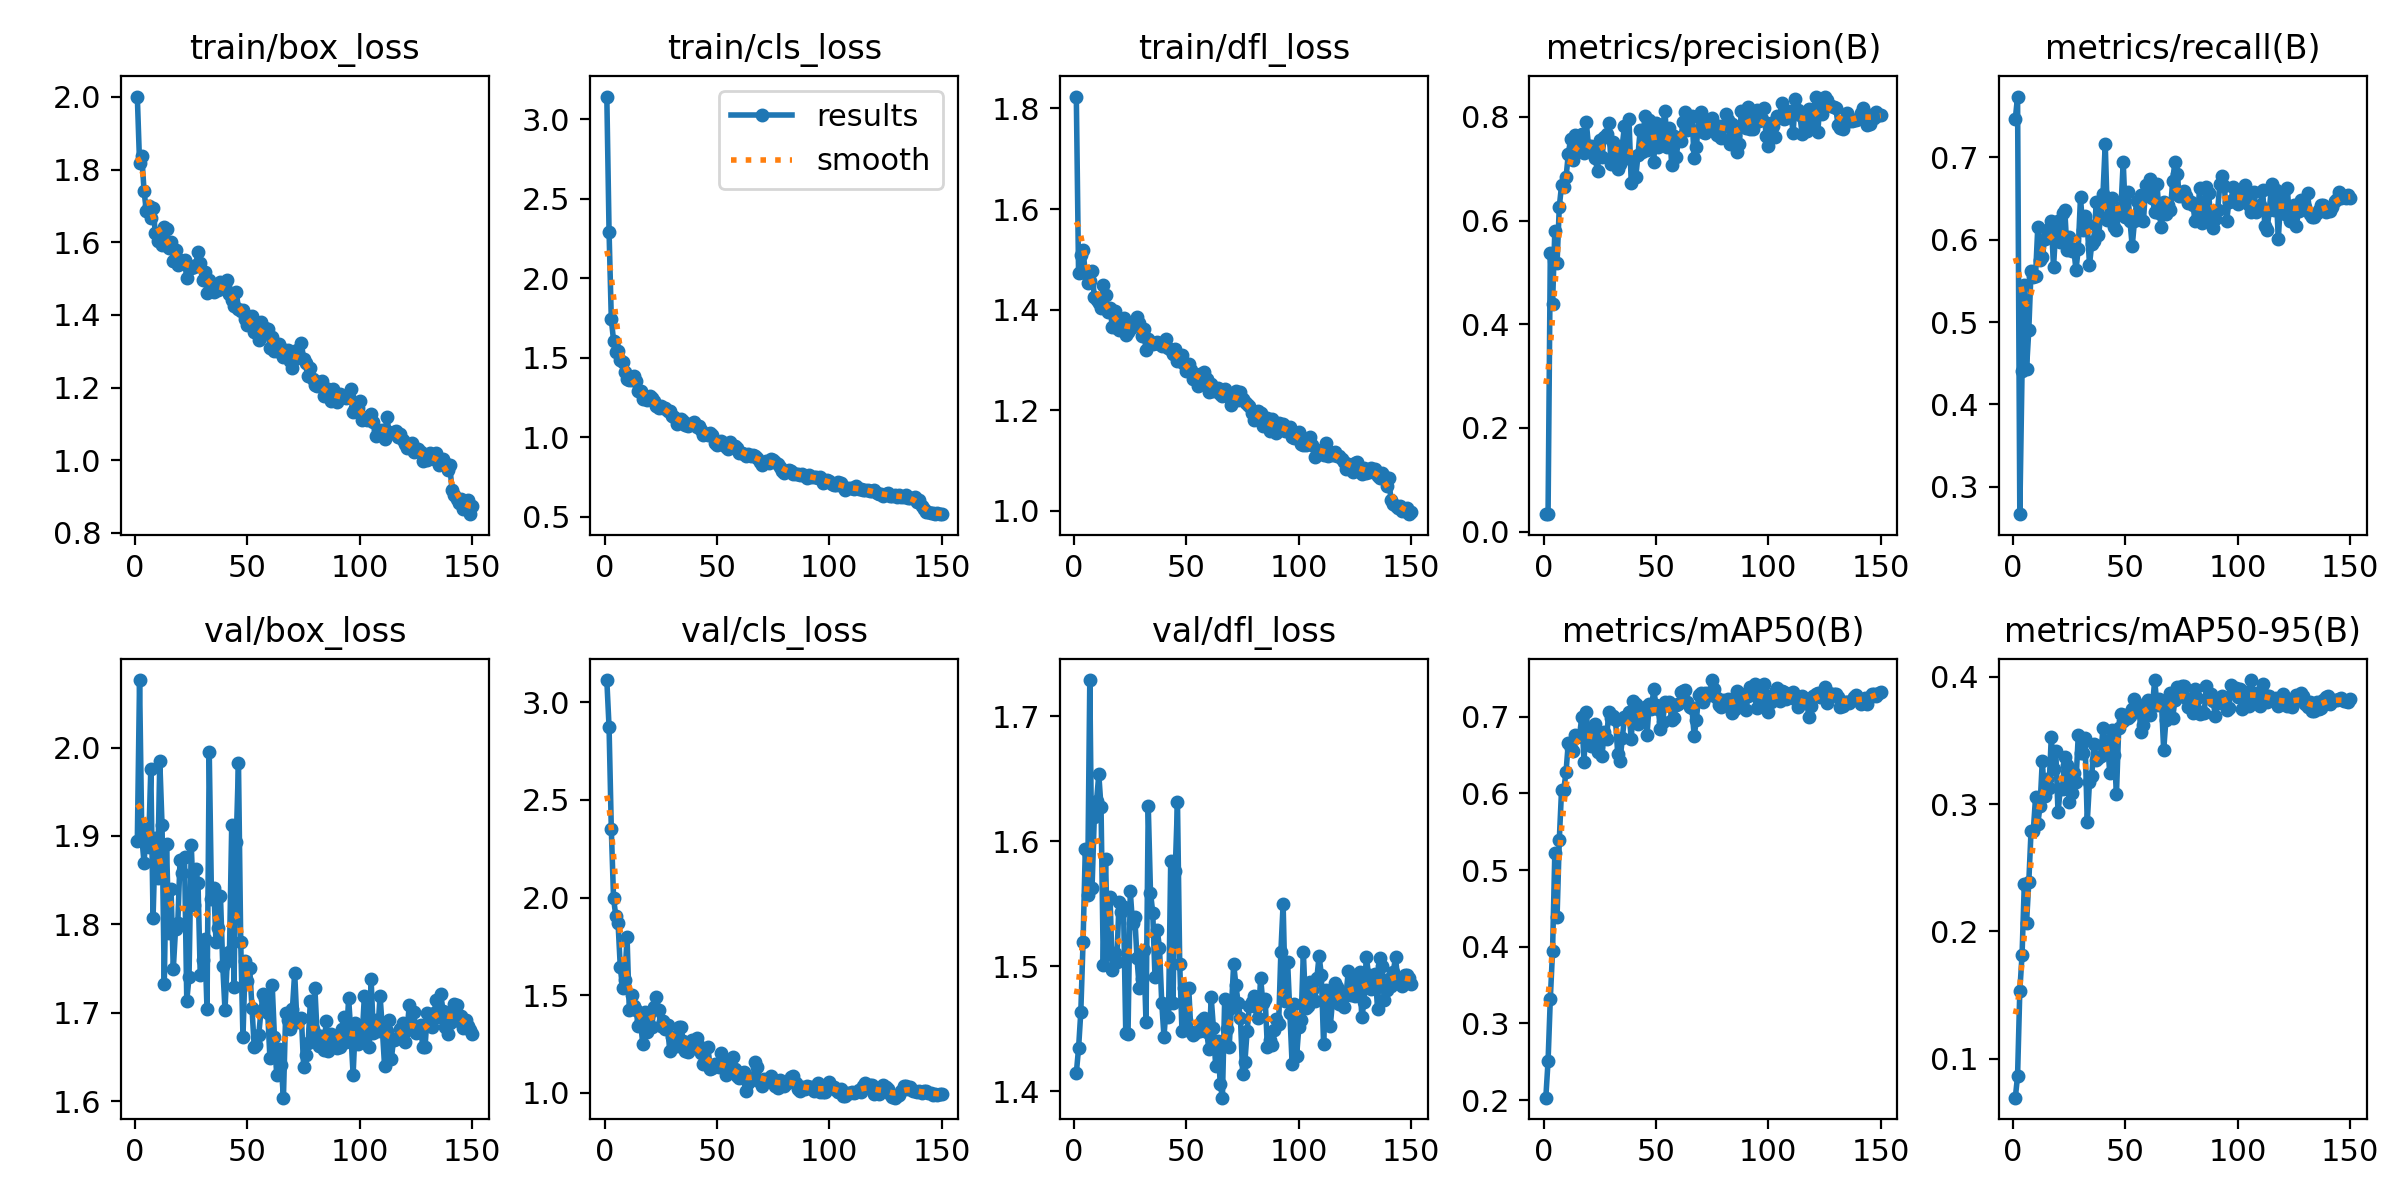

Values plotted in this chart, from the file beside it:
epoch, time, train/box_loss, train/cls_loss, train/dfl_loss, metrics/precision(B), metrics/recall(B), metrics/mAP50(B), metrics/mAP50-95(B), val/box_loss, val/cls_loss, val/dfl_loss, lr/pg0, lr/pg1, lr/pg2
1, 5.183, 2.001, 3.144, 1.824, 0.03356, 0.747, 0.2033, 0.06946, 1.894, 3.114, 1.414, 0.00034, 0.00034, 0.00034
2, 9.079, 1.817, 2.294, 1.472, 0.03477, 0.774, 0.251, 0.08642, 2.076, 2.872, 1.434, 0.0006954, 0.0006954, 0.0006954
3, 12.96, 1.837, 1.743, 1.508, 0.5367, 0.2664, 0.3321, 0.1533, 1.899, 2.35, 1.463, 0.001046, 0.001046, 0.001046
4, 16.71, 1.741, 1.609, 1.518, 0.439, 0.4407, 0.3947, 0.1816, 1.869, 1.996, 1.52, 0.001392, 0.001392, 0.001392
5, 20.53, 1.686, 1.536, 1.472, 0.5791, 0.5447, 0.5221, 0.2372, 1.908, 1.905, 1.594, 0.001733, 0.001733, 0.001733
6, 24.27, 1.701, 1.545, 1.454, 0.5175, 0.4431, 0.4388, 0.2069, 1.888, 1.87, 1.557, 0.001934, 0.001934, 0.001934
7, 27.93, 1.666, 1.489, 1.456, 0.627, 0.4904, 0.5396, 0.2389, 1.975, 1.643, 1.729, 0.001921, 0.001921, 0.001921
8, 31.62, 1.695, 1.472, 1.477, 0.6677, 0.5626, 0.6045, 0.2789, 1.807, 1.537, 1.563, 0.001908, 0.001908, 0.001908
9, 35.33, 1.626, 1.412, 1.425, 0.6645, 0.5548, 0.6048, 0.2791, 1.898, 1.579, 1.62, 0.001894, 0.001894, 0.001894
10, 39.05, 1.604, 1.366, 1.418, 0.6833, 0.5565, 0.6282, 0.3052, 1.852, 1.799, 1.632, 0.001881, 0.001881, 0.001881
11, 42.8, 1.62, 1.361, 1.412, 0.7282, 0.6155, 0.6659, 0.2844, 1.985, 1.423, 1.654, 0.001868, 0.001868, 0.001868
12, 46.47, 1.592, 1.36, 1.404, 0.7564, 0.575, 0.6592, 0.2983, 1.912, 1.502, 1.627, 0.001855, 0.001855, 0.001855
13, 50.11, 1.642, 1.389, 1.449, 0.7178, 0.5784, 0.6547, 0.3338, 1.733, 1.443, 1.501, 0.001842, 0.001842, 0.001842
14, 53.78, 1.638, 1.356, 1.43, 0.7659, 0.6003, 0.6756, 0.3059, 1.891, 1.422, 1.586, 0.001828, 0.001828, 0.001828
15, 57.49, 1.584, 1.29, 1.395, 0.7398, 0.6121, 0.6739, 0.3194, 1.79, 1.343, 1.51, 0.001815, 0.001815, 0.001815
16, 61.29, 1.601, 1.293, 1.403, 0.7373, 0.6088, 0.675, 0.3127, 1.84, 1.366, 1.556, 0.001802, 0.001802, 0.001802
17, 64.96, 1.548, 1.243, 1.366, 0.7678, 0.6223, 0.6998, 0.3526, 1.749, 1.249, 1.497, 0.001789, 0.001789, 0.001789
18, 68.63, 1.579, 1.252, 1.398, 0.7298, 0.5666, 0.641, 0.3275, 1.794, 1.416, 1.511, 0.001776, 0.001776, 0.001776
19, 72.29, 1.538, 1.234, 1.364, 0.7895, 0.6138, 0.7061, 0.3413, 1.801, 1.313, 1.503, 0.001762, 0.001762, 0.001762
20, 75.99, 1.552, 1.263, 1.359, 0.744, 0.6223, 0.6673, 0.2934, 1.873, 1.414, 1.551, 0.001749, 0.001749, 0.001749
21, 79.65, 1.548, 1.247, 1.379, 0.7446, 0.597, 0.662, 0.3117, 1.858, 1.337, 1.543, 0.001736, 0.001736, 0.001736
22, 83.36, 1.55, 1.226, 1.383, 0.7334, 0.6324, 0.6822, 0.3117, 1.876, 1.439, 1.547, 0.001723, 0.001723, 0.001723
23, 87.01, 1.501, 1.195, 1.348, 0.72, 0.6358, 0.691, 0.3365, 1.714, 1.493, 1.446, 0.00171, 0.00171, 0.00171
24, 90.69, 1.534, 1.185, 1.356, 0.6948, 0.5874, 0.6536, 0.3309, 1.74, 1.423, 1.446, 0.001696, 0.001696, 0.001696
25, 94.37, 1.53, 1.196, 1.362, 0.7547, 0.6037, 0.6753, 0.3013, 1.89, 1.342, 1.56, 0.001683, 0.001683, 0.001683
26, 98.13, 1.532, 1.187, 1.367, 0.7228, 0.5868, 0.649, 0.3089, 1.822, 1.368, 1.534, 0.00167, 0.00167, 0.00167
27, 101.8, 1.538, 1.185, 1.376, 0.7613, 0.5885, 0.6805, 0.3241, 1.863, 1.326, 1.539, 0.001657, 0.001657, 0.001657
28, 105.4, 1.573, 1.165, 1.385, 0.7664, 0.5632, 0.6709, 0.3175, 1.846, 1.348, 1.506, 0.001644, 0.001644, 0.001644
29, 109.1, 1.544, 1.168, 1.374, 0.788, 0.5893, 0.7055, 0.354, 1.743, 1.214, 1.482, 0.00163, 0.00163, 0.00163
30, 112.8, 1.496, 1.133, 1.348, 0.7099, 0.652, 0.6977, 0.3398, 1.76, 1.287, 1.489, 0.001617, 0.001617, 0.001617
31, 116.4, 1.518, 1.131, 1.361, 0.751, 0.6121, 0.7012, 0.3402, 1.784, 1.265, 1.513, 0.001604, 0.001604, 0.001604
32, 120.1, 1.461, 1.086, 1.32, 0.7395, 0.629, 0.6955, 0.3517, 1.704, 1.241, 1.455, 0.001591, 0.001591, 0.001591
33, 123.7, 1.495, 1.103, 1.342, 0.6994, 0.6189, 0.6513, 0.2858, 1.994, 1.337, 1.628, 0.001578, 0.001578, 0.001578
34, 127.4, 1.474, 1.114, 1.331, 0.7099, 0.5695, 0.6421, 0.3172, 1.828, 1.338, 1.559, 0.001564, 0.001564, 0.001564
35, 131.2, 1.462, 1.102, 1.332, 0.7448, 0.5953, 0.6716, 0.3219, 1.841, 1.267, 1.543, 0.001551, 0.001551, 0.001551
36, 134.9, 1.477, 1.076, 1.334, 0.7825, 0.5987, 0.6998, 0.3474, 1.78, 1.216, 1.491, 0.001538, 0.001538, 0.001538
37, 138.6, 1.47, 1.071, 1.336, 0.7202, 0.6459, 0.7009, 0.3342, 1.796, 1.208, 1.529, 0.001525, 0.001525, 0.001525
38, 142.2, 1.491, 1.084, 1.332, 0.7961, 0.6058, 0.7056, 0.3361, 1.831, 1.224, 1.515, 0.001512, 0.001512, 0.001512
39, 145.9, 1.482, 1.086, 1.328, 0.6717, 0.628, 0.671, 0.338, 1.753, 1.272, 1.471, 0.001498, 0.001498, 0.001498
40, 149.5, 1.48, 1.095, 1.336, 0.7234, 0.656, 0.72, 0.3599, 1.703, 1.235, 1.443, 0.001485, 0.001485, 0.001485
41, 153.2, 1.496, 1.065, 1.341, 0.6836, 0.7167, 0.7163, 0.3479, 1.759, 1.28, 1.469, 0.001472, 0.001472, 0.001472
42, 157, 1.458, 1.069, 1.323, 0.7257, 0.624, 0.6908, 0.3497, 1.769, 1.238, 1.459, 0.001459, 0.001459, 0.001459
43, 160.6, 1.442, 1.046, 1.32, 0.7756, 0.6273, 0.7016, 0.3244, 1.912, 1.202, 1.584, 0.001446, 0.001446, 0.001446
44, 164.2, 1.426, 1.017, 1.311, 0.7321, 0.6509, 0.7011, 0.3584, 1.729, 1.145, 1.471, 0.001432, 0.001432, 0.001432
45, 167.9, 1.464, 1.024, 1.322, 0.8022, 0.6157, 0.7122, 0.3382, 1.894, 1.148, 1.576, 0.001419, 0.001419, 0.001419
46, 171.6, 1.417, 1.016, 1.298, 0.7361, 0.6121, 0.6761, 0.3079, 1.982, 1.233, 1.631, 0.001406, 0.001406, 0.001406
47, 175.2, 1.41, 1.026, 1.298, 0.7934, 0.6324, 0.7162, 0.3594, 1.78, 1.124, 1.502, 0.001393, 0.001393, 0.001393
48, 178.9, 1.414, 1.014, 1.309, 0.7657, 0.6393, 0.7102, 0.3705, 1.672, 1.125, 1.448, 0.00138, 0.00138, 0.00138
49, 182.5, 1.389, 0.9648, 1.293, 0.7131, 0.6948, 0.7359, 0.3649, 1.758, 1.145, 1.483, 0.001366, 0.001366, 0.001366
50, 186.2, 1.372, 0.9544, 1.277, 0.7881, 0.6272, 0.715, 0.3699, 1.736, 1.142, 1.457, 0.001353, 0.001353, 0.001353
51, 189.8, 1.387, 0.9608, 1.292, 0.7414, 0.6574, 0.7104, 0.3673, 1.75, 1.134, 1.483, 0.00134, 0.00134, 0.00134
52, 193.5, 1.396, 0.9747, 1.279, 0.7503, 0.6233, 0.6836, 0.3692, 1.706, 1.204, 1.447, 0.001327, 0.001327, 0.001327
53, 197.1, 1.354, 0.9638, 1.262, 0.781, 0.5919, 0.6932, 0.3747, 1.662, 1.167, 1.445, 0.001314, 0.001314, 0.001314
54, 200.7, 1.354, 0.9425, 1.265, 0.8115, 0.6223, 0.7193, 0.3822, 1.664, 1.093, 1.447, 0.0013, 0.0013, 0.0013
55, 204.3, 1.332, 0.9277, 1.248, 0.7418, 0.6475, 0.7157, 0.3734, 1.675, 1.102, 1.448, 0.001287, 0.001287, 0.001287
56, 208, 1.381, 0.9702, 1.271, 0.7782, 0.6256, 0.7194, 0.3743, 1.702, 1.118, 1.448, 0.001274, 0.001274, 0.001274
57, 211.7, 1.349, 0.9375, 1.268, 0.7072, 0.6543, 0.6956, 0.3564, 1.721, 1.183, 1.457, 0.001261, 0.001261, 0.001261
58, 215.3, 1.363, 0.9434, 1.276, 0.7631, 0.6223, 0.6988, 0.3617, 1.715, 1.124, 1.458, 0.001248, 0.001248, 0.001248
59, 219, 1.36, 0.9322, 1.263, 0.7225, 0.6661, 0.7154, 0.3793, 1.7, 1.086, 1.447, 0.001234, 0.001234, 0.001234
60, 222.6, 1.31, 0.903, 1.236, 0.7563, 0.6542, 0.7167, 0.3819, 1.649, 1.074, 1.433, 0.001221, 0.001221, 0.001221
... 90 more rows
